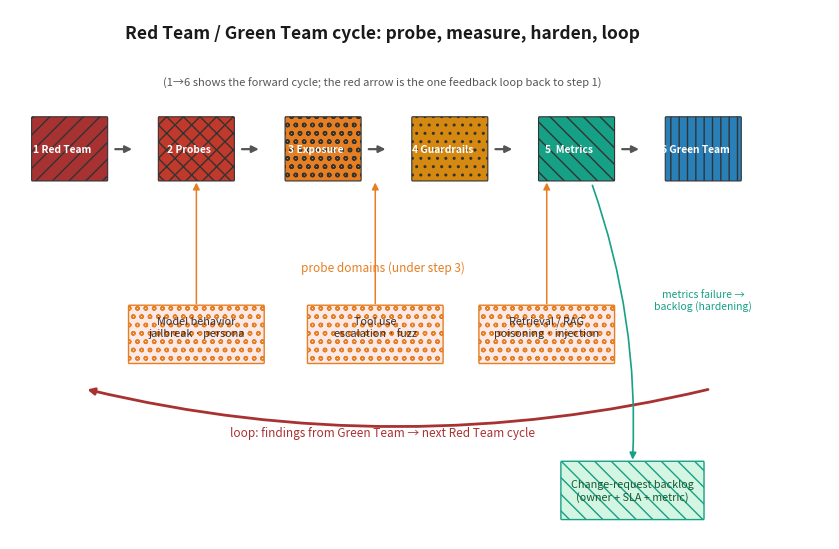

The script that saved this image: (Note: this script raises an exception after producing the figure.)
import matplotlib
matplotlib.use('Agg')
import matplotlib.pyplot as plt
from matplotlib.patches import FancyBboxPatch, FancyArrowPatch

# ---- fig-24-2401: Red Team / Green Team cycle ----
# Clean two-row layout with a single explicit feedback loop, numbered steps,
# and shape/pattern redundancy (not color-only) so it survives grayscale.
fig, ax = plt.subplots(figsize=(8.5, 5.6))
ax.set_xlim(0, 22); ax.set_ylim(0, 9.0); ax.axis('off')

# ---- Stage styles: colour + hatch + shape variant so each is distinct in grayscale ----
STAGES = [
    ('1 Red Team',      '#a83232', '//'),    # hatched
    ('2 Probes',        '#c0392b', 'xx'),
    ('3 Exposure',      '#e67e22', 'oo'),
    ('4 Guardrails',    '#d68910', '..'),
    ('5  Metrics',       '#16a085', '\\\\'),
    ('6 Green Team',    '#2980b9', '||'),
]

# Top row (y ~ 6.2)
xs = [0.6, 4.0, 7.4, 10.8, 14.2, 17.6]
ax.text(10, 8.5, 'Red Team / Green Team cycle: probe, measure, harden, loop',
        fontsize=12.5, fontweight='bold', ha='center', color='#1a1a1a')
ax.text(10, 7.7, '(1→6 shows the forward cycle; the red arrow is the one feedback loop back to step 1)',
        fontsize=8, ha='center', color='#555')
for (label, col, hatch), x in zip(STAGES, xs):
    ax.add_patch(FancyBboxPatch((x, 6.1), 2.0, 1.05, boxstyle='round,pad=0.02',
                                fc=col, ec='#333', lw=0.8, hatch=hatch))
    ax.text(x+0.8, 6.62, label, ha='center', va='center', color='white', fontsize=7.4, fontweight='bold')
# forward arrows between top stages (no crossing)
for x in [2.8, 6.2, 9.6, 13.0, 16.4]:
    ax.annotate('', xy=(x+0.55, 6.62), xytext=(x-0.05, 6.62),
                arrowprops=dict(arrowstyle='-|>', lw=1.6, color='#555'))

# ---- Step 3 (Exposure) expands below into the probe domains (clean vertical) ----
doms = [('Model behavior', 'jailbreak · persona'),
        ('Tool use', 'escalation · fuzz'),
        ('Retrieval / RAG', 'poisoning · injection')]
dxs = [3.2, 8.0, 12.6]
ax.text(10, 4.55, 'probe domains (under step 3)', fontsize=8.5, ha='center', color='#e67e22', style='italic')
for (t1, t2), x in zip(doms, dxs):
    ax.add_patch(FancyBboxPatch((x, 3.0), 3.6, 0.95, boxstyle='round,pad=0.02',
                                fc='#fbe9e7', ec='#e67e22', lw=1.0, hatch='oo'))
    ax.text(x+1.8, 3.6, f'{t1}\n{t2}', ha='center', va='center', fontsize=7.8, color='#333')
    ax.annotate('', xy=(x+1.8, 6.1), xytext=(x+1.8, 3.95),
                arrowprops=dict(arrowstyle='-|>', lw=1.1, color='#e67e22'))

# ---- Single feedback loop: Green Team (6) -> Red Team (1), routed BELOW the domains ----
ax.annotate('', xy=(2.0, 2.55), xytext=(18.8, 2.55),
            arrowprops=dict(arrowstyle='-|>', lw=2.0, color='#a83232',
                            connectionstyle='arc3,rad=-0.12'))
ax.text(10, 1.75, 'loop: findings from Green Team → next Red Team cycle',
        fontsize=8.5, ha='center', color='#a83232')

# ---- Metrics (5) -> backlog (change requests) as a short vertical ----
ax.add_patch(FancyBboxPatch((14.8, 0.35), 3.8, 0.95, boxstyle='round,pad=0.02',
                            fc='#d5f5e3', ec='#16a085', lw=1.0, hatch='\\\\'))
ax.text(16.7, 0.82, 'Change-request backlog\n(owner + SLA + metric)', ha='center', va='center',
        fontsize=7.8, color='#145a32')
ax.annotate('', xy=(16.7, 1.30), xytext=(15.6, 6.05),
            arrowprops=dict(arrowstyle='-|>', lw=1.2, color='#16a085',
                            connectionstyle='arc3,rad=-0.10'))
ax.text(18.6, 3.9, 'metrics failure →\nbacklog (hardening)', fontsize=7.5, ha='center', color='#16a085')

plt.tight_layout()
plt.savefig('design/manuscript/chapter-24/figures/fig-24-2401.png', dpi=150)
plt.close()
print('fig-24-2401 done')
